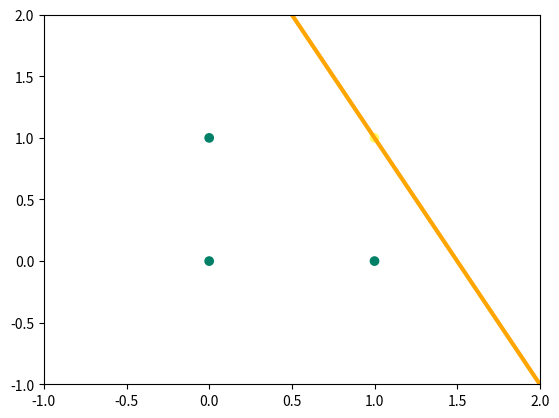

Python code for this plot:
import numpy as np
from matplotlib import pyplot as plt


class RosenblattPerceptron:
	# Initialisation des variables
	def __init__(self, learning_rate=0.01, epochs=1000):
		# Vitesse d'apprentissage, souvent notée en mathématique par alpha.
		self.learning_rate = learning_rate
		# Nombre de fois que l'algorithme passera en revue toutes les
		# Données pour s'entraîner
		self.epochs = epochs
		# Facteurs de pondération
		self.weights = None
		# Biais
		self.bias = None

	# Entraînement sur des données fournies
	def fit(self, X, y):
		# "Samples" représente le nombre de données
		# "Features" représente le nombre de variables
		num_samples, num_features = X.shape
		self.weights = np.zeros(num_features)
		self.bias = 0

		for epoch in range(self.epochs):
			for i in range(num_samples):
				# Dans nos notations mathématiques, linear_output est
				# représentée par z.
				linear_output = np.dot(X[i], self.weights) + self.bias
				# Dans nos notations mathématiques, predicted_y est
				# représentée par y.
				predicted_y = self.activation_function(linear_output)
				# Formule de Hebb modifiée
				self.weights += self.learning_rate * (y[i] - predicted_y) * X[i]
				self.bias += self.learning_rate * (y[i] - predicted_y)

	def predict(self, X):
		linear_output = np.dot(X, self.weights) + self.bias # Obtention de la variable z
		return self.activation_function(linear_output) # Obtention de la variable y

	def activation_function(self, x):
		# Retourne une matrice de la même dimension que x,
		# où chaque emplacement du tableau est remplacé
		# par 1 si la condition x >= 0 est respectée,
		# sinon 0. C'est le principe du "tout ou rien".
		return np.where(x >= 0, 1, 0)

# Exemple d'utilisation avec le problème booléen AND
X = np.array([[0, 0], [0, 1], [1, 0], [1, 1]])  # Entrées
y = np.array([0, 0, 0, 1])  # Sorties souhaitées

perceptron = RosenblattPerceptron(learning_rate=0.01, epochs=1000)
# Entraînement du modèle
perceptron.fit(X, y)

# Prédiction des données d'entraînement pour s'assurer de l'efficacité
# du modèle. Normalement ceci ne signifie rien puisque le modèle pourrait
# être tellement habitué à ses données d'entraînement que les nouvelles
# donnée lui parraîtraient étrangères, mais ici on couvre toutes les données
# de prédiction possibles.
# Affichage de la frontière de décision
x1 = np.linspace(-0.5, 2, 100)
x2 = (-perceptron.weights[0] * x1 - perceptron.bias) / perceptron.weights[1]
plt.plot(x1, x2, c='orange', lw=3)
plt.xlim(-1, 2)
plt.ylim(-1, 2)
plt.scatter(X[:, 0], X[:, 1], c=y, cmap="summer")
plt.show()